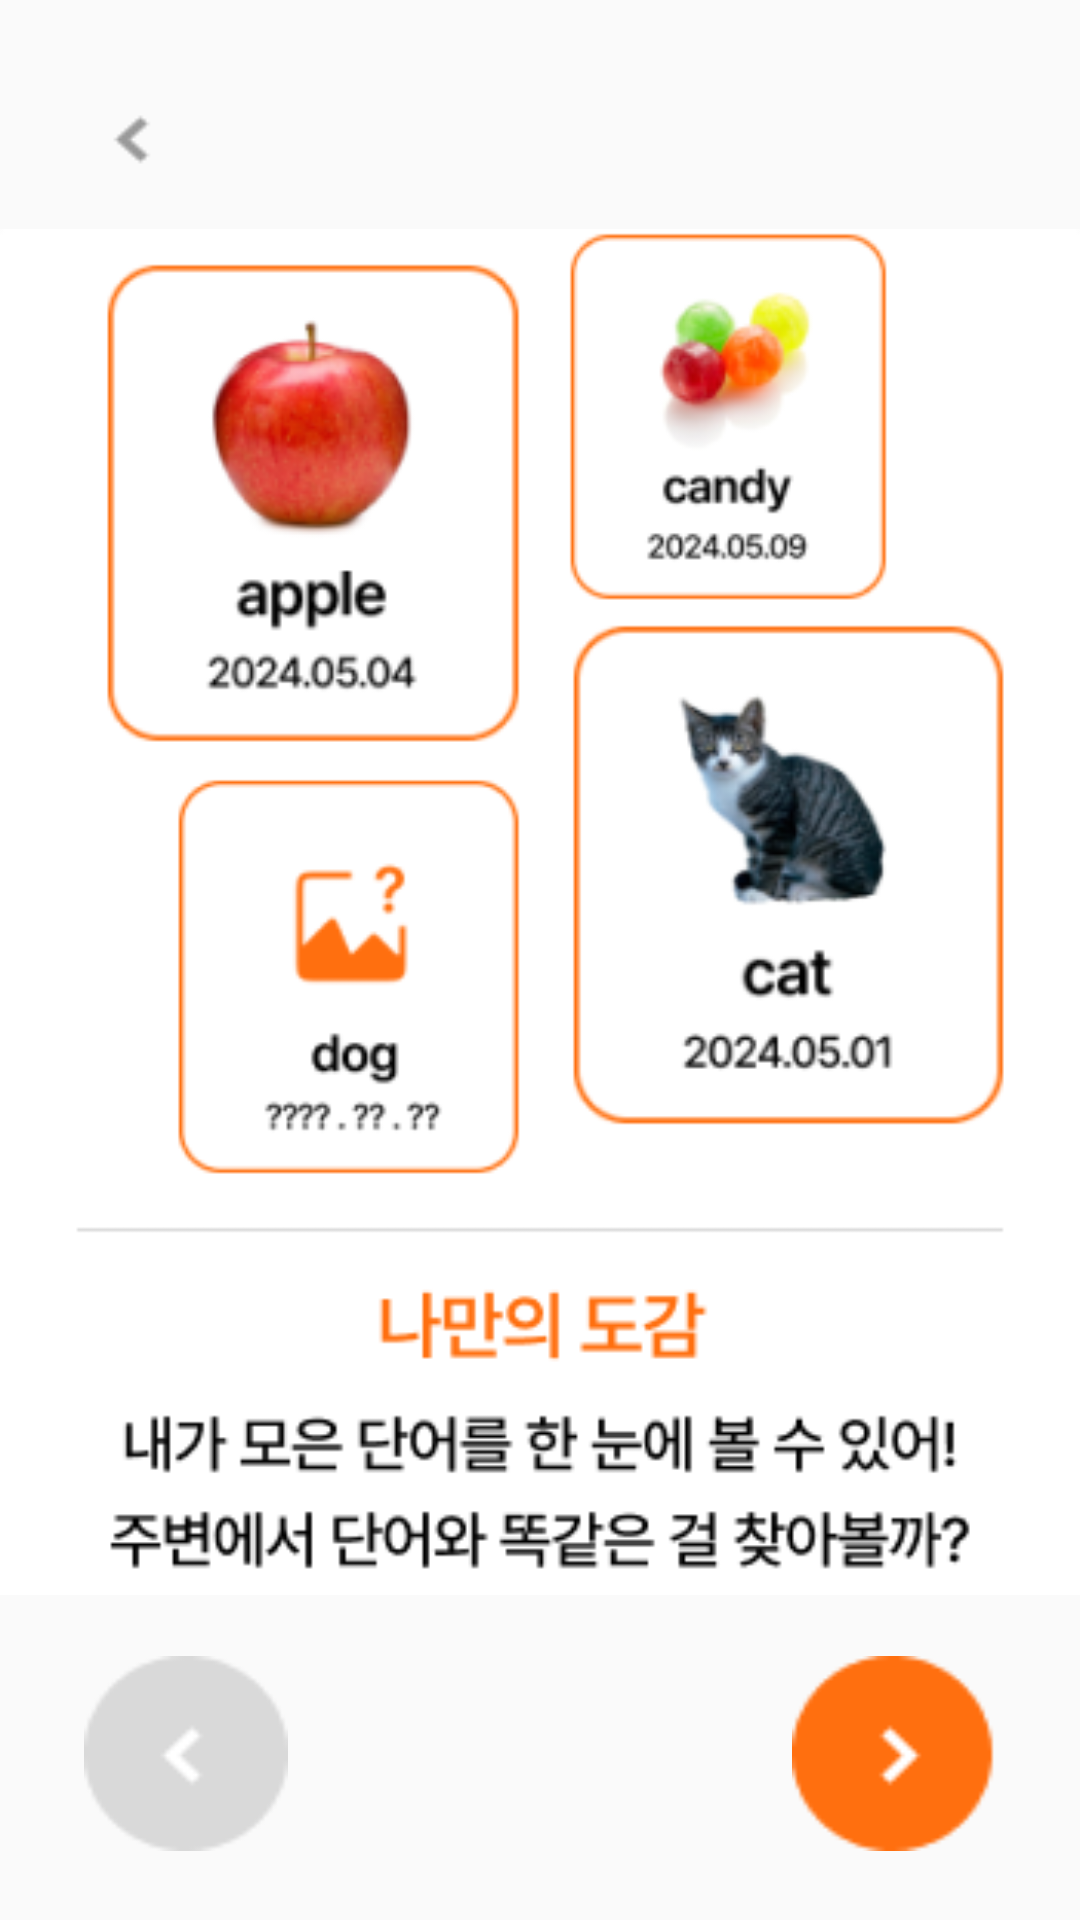

Here is an Android app screen rendered from its layout file. Give the layout XML and the strings, colors and styles it references.
<!-- AndroidManifest.xml: application theme Theme.BODA -->
<!-- res/layout/popup_guide_dictionary.xml -->
<?xml version="1.0" encoding="utf-8"?>
<androidx.constraintlayout.widget.ConstraintLayout xmlns:android="http://schemas.android.com/apk/res/android"
    xmlns:app="http://schemas.android.com/apk/res-auto"
    xmlns:tools="http://schemas.android.com/tools"
    android:layout_width="match_parent"
    android:layout_height="match_parent">

    <ImageView
        android:id="@+id/imageView15"
        android:layout_width="360dp"
        android:layout_height="464dp"
        android:layout_marginTop="72dp"
        app:layout_constraintEnd_toEndOf="parent"
        app:layout_constraintHorizontal_bias="0.0"
        app:layout_constraintStart_toStartOf="parent"
        app:layout_constraintTop_toTopOf="parent"
        app:srcCompat="@drawable/guide2" />

    <Button
        android:id="@+id/back2"
        android:layout_width="57dp"
        android:layout_height="51dp"
        android:layout_marginStart="16dp"
        android:background="@drawable/back_gray"
        android:contentDescription="back2"
        app:layout_constraintBottom_toTopOf="@+id/imageView15"
        app:layout_constraintStart_toStartOf="parent"
        app:layout_constraintTop_toTopOf="parent"
        app:layout_constraintVertical_bias="1.0" />

    <Button
        android:id="@+id/next7"
        android:layout_width="68dp"
        android:layout_height="65dp"
        android:layout_marginTop="16dp"
        android:layout_marginEnd="28dp"
        android:background="@drawable/ne"
        android:contentDescription="next7"
        app:layout_constraintEnd_toEndOf="parent"
        app:layout_constraintTop_toBottomOf="@+id/imageView15" />

    <Button
        android:id="@+id/before5"
        android:layout_width="68dp"
        android:layout_height="65dp"
        android:layout_marginStart="28dp"
        android:layout_marginTop="16dp"
        android:background="@drawable/st"
        android:contentDescription="before5"
        app:layout_constraintStart_toStartOf="parent"
        app:layout_constraintTop_toBottomOf="@+id/imageView15" />

</androidx.constraintlayout.widget.ConstraintLayout>
<!-- resources referenced by this layout -->
<resources>
  <!-- drawable back_gray: png bitmap (drawable, 320 bytes) -->
  <!-- drawable guide2: png bitmap (drawable, 48791 bytes) -->
  <!-- drawable ne: png bitmap (drawable, 923 bytes) -->
  <!-- drawable st: png bitmap (drawable, 954 bytes) -->
  <style name="Theme.BODA" parent="Base.Theme.BODA" />
  <style name="Base.Theme.BODA" parent="Theme.AppCompat.DayNight.NoActionBar">
          
          
      </style>
</resources>
